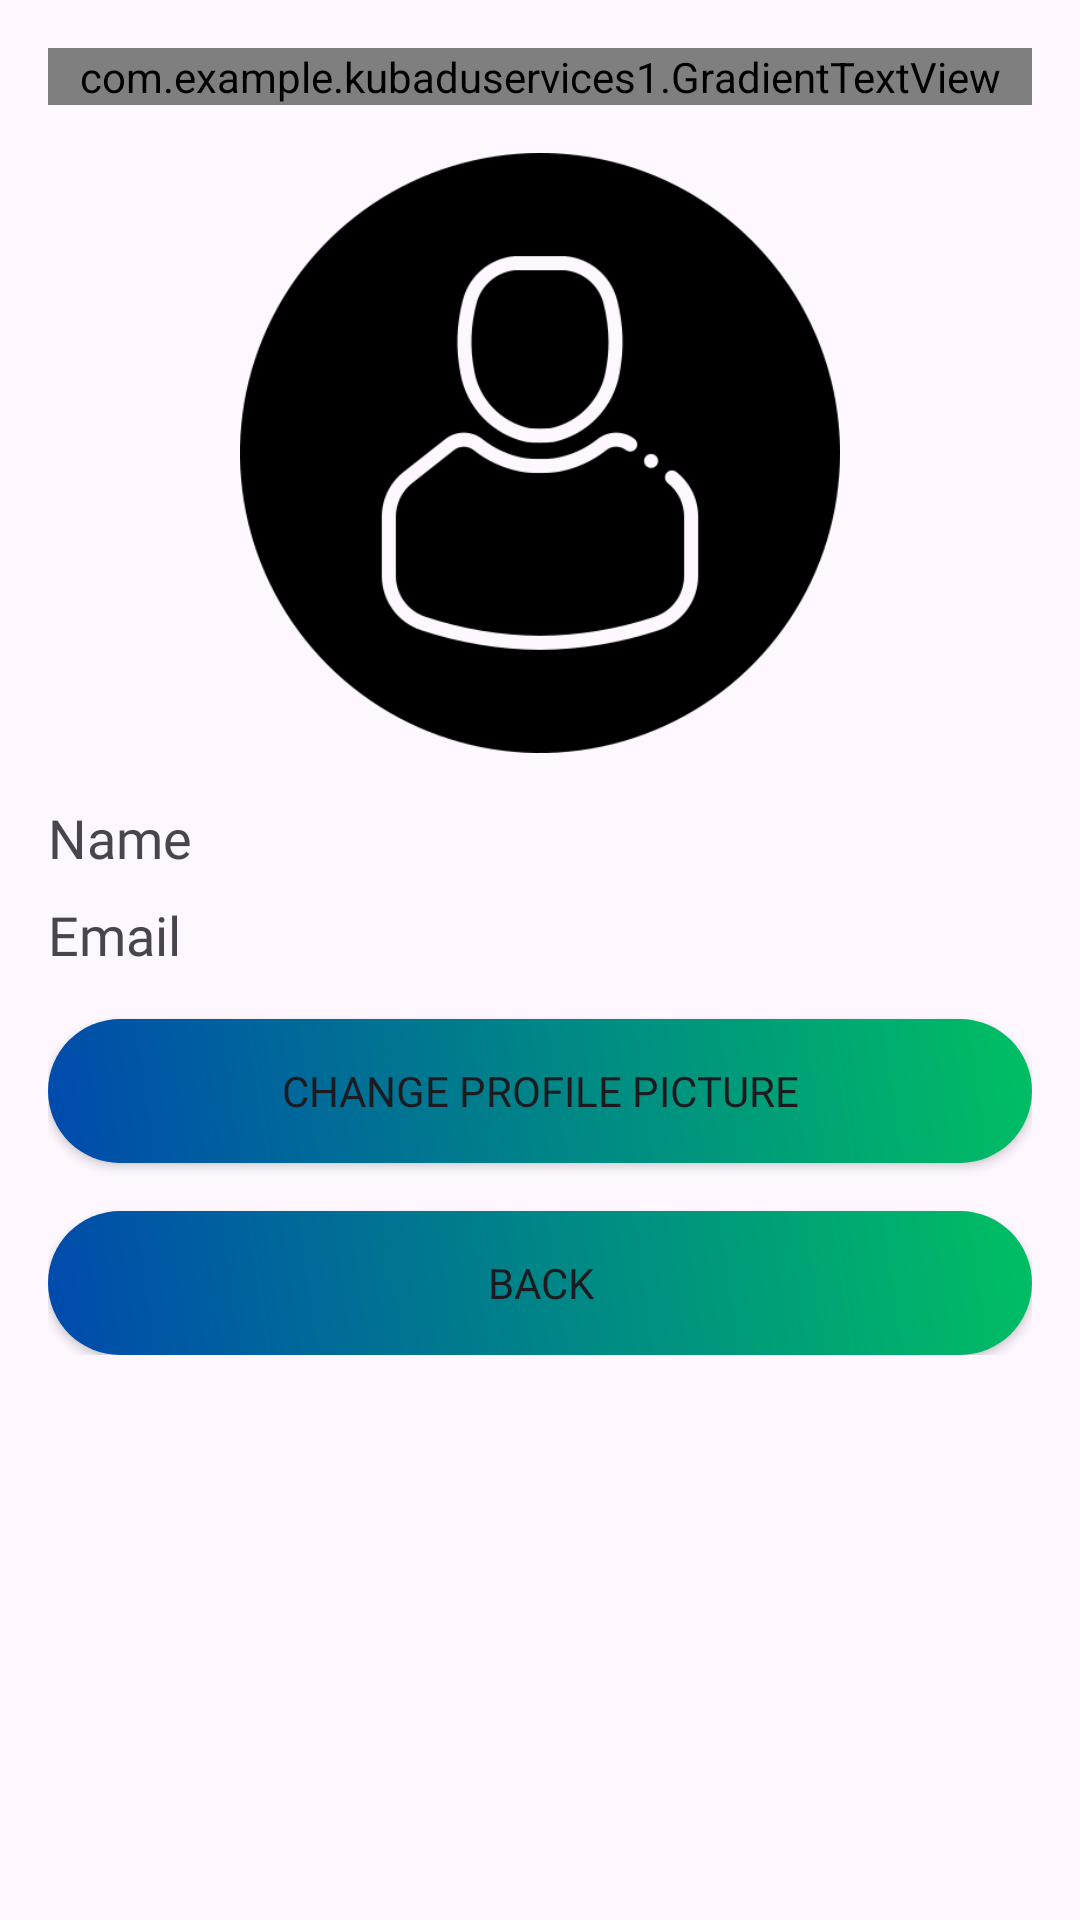

Produce the Android XML layout that renders to this screen, including the resource entries it uses.
<!-- AndroidManifest.xml: application theme Theme.KubaduServices1 -->
<!-- res/layout/fragment_profile.xml -->
<?xml version="1.0" encoding="utf-8"?>
<ScrollView xmlns:android="http://schemas.android.com/apk/res/android"
    android:layout_width="match_parent"
    android:layout_height="match_parent"
    xmlns:app="http://schemas.android.com/apk/res-auto"
    android:padding="16dp">

    <LinearLayout
        android:layout_width="match_parent"
        android:layout_height="wrap_content"
        android:orientation="vertical">

        <com.example.kubaduservices1.GradientTextView
            android:layout_width="match_parent"
            android:layout_height="wrap_content"
            android:gravity="center"
            android:fontFamily="@font/montserrat_bold"
            android:text="Profile"
            android:textSize="24sp"
            android:layout_marginBottom="16dp"
            android:textColor="#004AAD" />

        <ImageView
            android:id="@+id/profileImageView"
            android:layout_width="match_parent"
             android:layout_height="200dp"
           android:scaleType="fitCenter"
           android:src="@drawable/profile" />

        <TextView
            android:id="@+id/nameTextView"
            android:layout_width="match_parent"
            android:layout_height="wrap_content"
            android:layout_marginTop="16dp"
            android:fontFamily="@font/montserrat"
            android:text="Name"
            android:textSize="18sp"
            android:layout_marginBottom="8dp" />

        <TextView
            android:id="@+id/emailTextView"
            android:layout_width="match_parent"
            android:layout_height="wrap_content"
            android:fontFamily="@font/montserrat"
            android:text="Email"
            android:textSize="18sp"
            android:layout_marginBottom="16dp" />

        <Button
            android:id="@+id/changeProfilePictureButton"
            android:layout_width="match_parent"
            android:layout_height="wrap_content"
            android:background="@drawable/button_gradient"
            android:fontFamily="@font/montserrat"
            android:text="Change Profile Picture"
            app:backgroundTint="@null" />

        <Button
            android:id="@+id/backButton"
            android:layout_width="match_parent"
            android:layout_height="wrap_content"
            android:background="@drawable/button_gradient"
            android:fontFamily="@font/montserrat"
            android:text="Back"
            android:layout_marginTop="16dp"
            app:backgroundTint="@null"/>
    </LinearLayout>
</ScrollView>
<!-- resources referenced by this layout -->
<resources>
  <!-- drawable button_gradient (drawable) -->
  <shape xmlns:android="http://schemas.android.com/apk/res/android"
      android:shape="rectangle">
      <gradient
          android:angle="45"
          android:startColor="#004AAD"
          android:endColor="#00BF63"
          android:type="linear"/>
      <corners android:radius="100dp" />
  </shape>
  <!-- drawable profile: png bitmap (drawable, 17831 bytes) -->
  <style name="Theme.KubaduServices1" parent="Base.Theme.KubaduServices1" />
  <style name="Base.Theme.KubaduServices1" parent="Theme.Material3.DayNight.NoActionBar">
          
          
      </style>
</resources>
